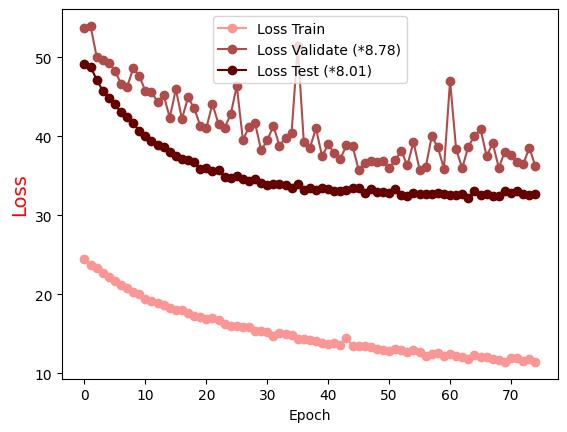

The data file committed next to this chart (first rows):
Epoch, Loss Train, Loss Validate (*8.78), Loss Test (*8.01)
0.0, 24.47, 53.75, 49.2
1.0, 23.76, 53.97, 48.82
2.0, 23.28, 50.09, 47.18
3.0, 22.68, 49.61, 45.78
4.0, 22.13, 49.3, 44.84
5.0, 21.74, 48.29, 44.1
6.0, 21.22, 46.67, 43.02
7.0, 20.81, 46.24, 42.48
8.0, 20.34, 48.61, 41.7
9.0, 20.02, 47.61, 40.68
10.0, 19.47, 45.76, 40.04
11.0, 19.22, 45.58, 39.4
12.0, 18.92, 44.39, 38.95
13.0, 18.66, 45.2, 38.62
14.0, 18.22, 42.36, 37.99
15.0, 18.01, 45.95, 37.52
16.0, 18.05, 42.21, 37.12
17.0, 17.59, 44.91, 37.04
18.0, 17.31, 43.57, 36.79
19.0, 17.13, 41.36, 35.88
20.0, 16.9, 41.05, 36.01
21.0, 17.05, 44.1, 35.62
22.0, 16.71, 41.58, 35.75
23.0, 16.3, 41.06, 34.85
24.0, 16.04, 42.78, 34.67
25.0, 15.94, 46.38, 34.93
26.0, 15.83, 39.55, 34.6
27.0, 15.89, 41.16, 34.29
28.0, 15.37, 41.64, 34.58
29.0, 15.38, 38.23, 34.05
30.0, 15.24, 39.47, 33.85
31.0, 14.69, 41.33, 34.02
32.0, 15.05, 38.81, 33.99
33.0, 14.96, 39.81, 33.83
34.0, 14.84, 40.48, 33.41
35.0, 14.34, 51.41, 33.91
36.0, 14.35, 39.28, 33.24
37.0, 14.17, 38.55, 33.51
38.0, 14.03, 41.01, 33.21
39.0, 13.88, 37.49, 33.4
40.0, 13.73, 38.98, 33.36
41.0, 13.88, 37.85, 33.12
42.0, 13.54, 37.14, 33.02
43.0, 14.48, 38.88, 33.24
44.0, 13.46, 38.76, 33.4
45.0, 13.48, 35.76, 33.51
46.0, 13.52, 36.64, 32.86
47.0, 13.35, 36.89, 33.32
48.0, 13.12, 36.7, 32.89
49.0, 12.92, 36.9, 33.01
50.0, 12.83, 36, 32.85
51.0, 13.12, 37, 33.32
52.0, 12.97, 38.15, 32.61
53.0, 12.75, 36.31, 32.42
54.0, 12.89, 39.28, 32.85
55.0, 12.65, 35.8, 32.69
56.0, 12.26, 36.07, 32.67
57.0, 12.42, 40.01, 32.67
58.0, 12.56, 38.6, 32.8
59.0, 12.21, 35.91, 32.7
... 15 more rows
